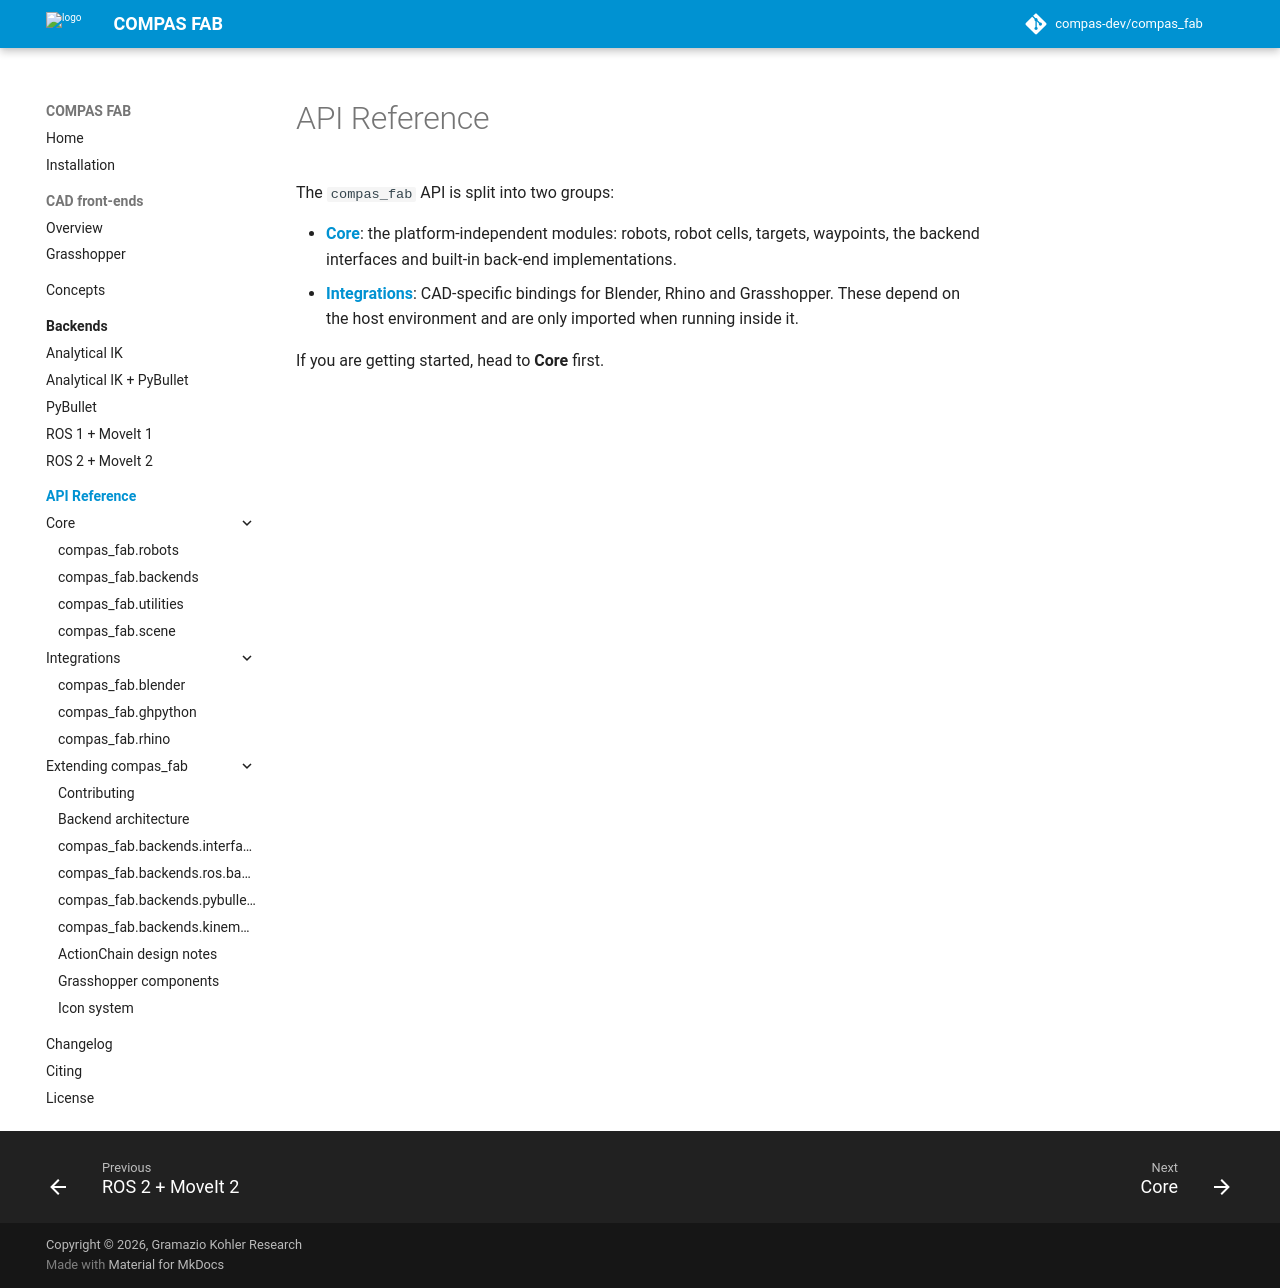

repository: compas-dev/compas_fab · page: 2.1.0-rc0/api/index.html · generator: mkdocs

# API Reference

The `compas_fab` API is split into two groups:

- **[Core](core/index.md)**: the platform-independent modules: robots,
  robot cells, targets, waypoints, the backend interfaces and built-in
  back-end implementations.
- **[Integrations](integrations/index.md)**: CAD-specific bindings for
  Blender, Rhino and Grasshopper. These depend on the host environment
  and are only imported when running inside it.

If you are getting started, head to **Core** first.
